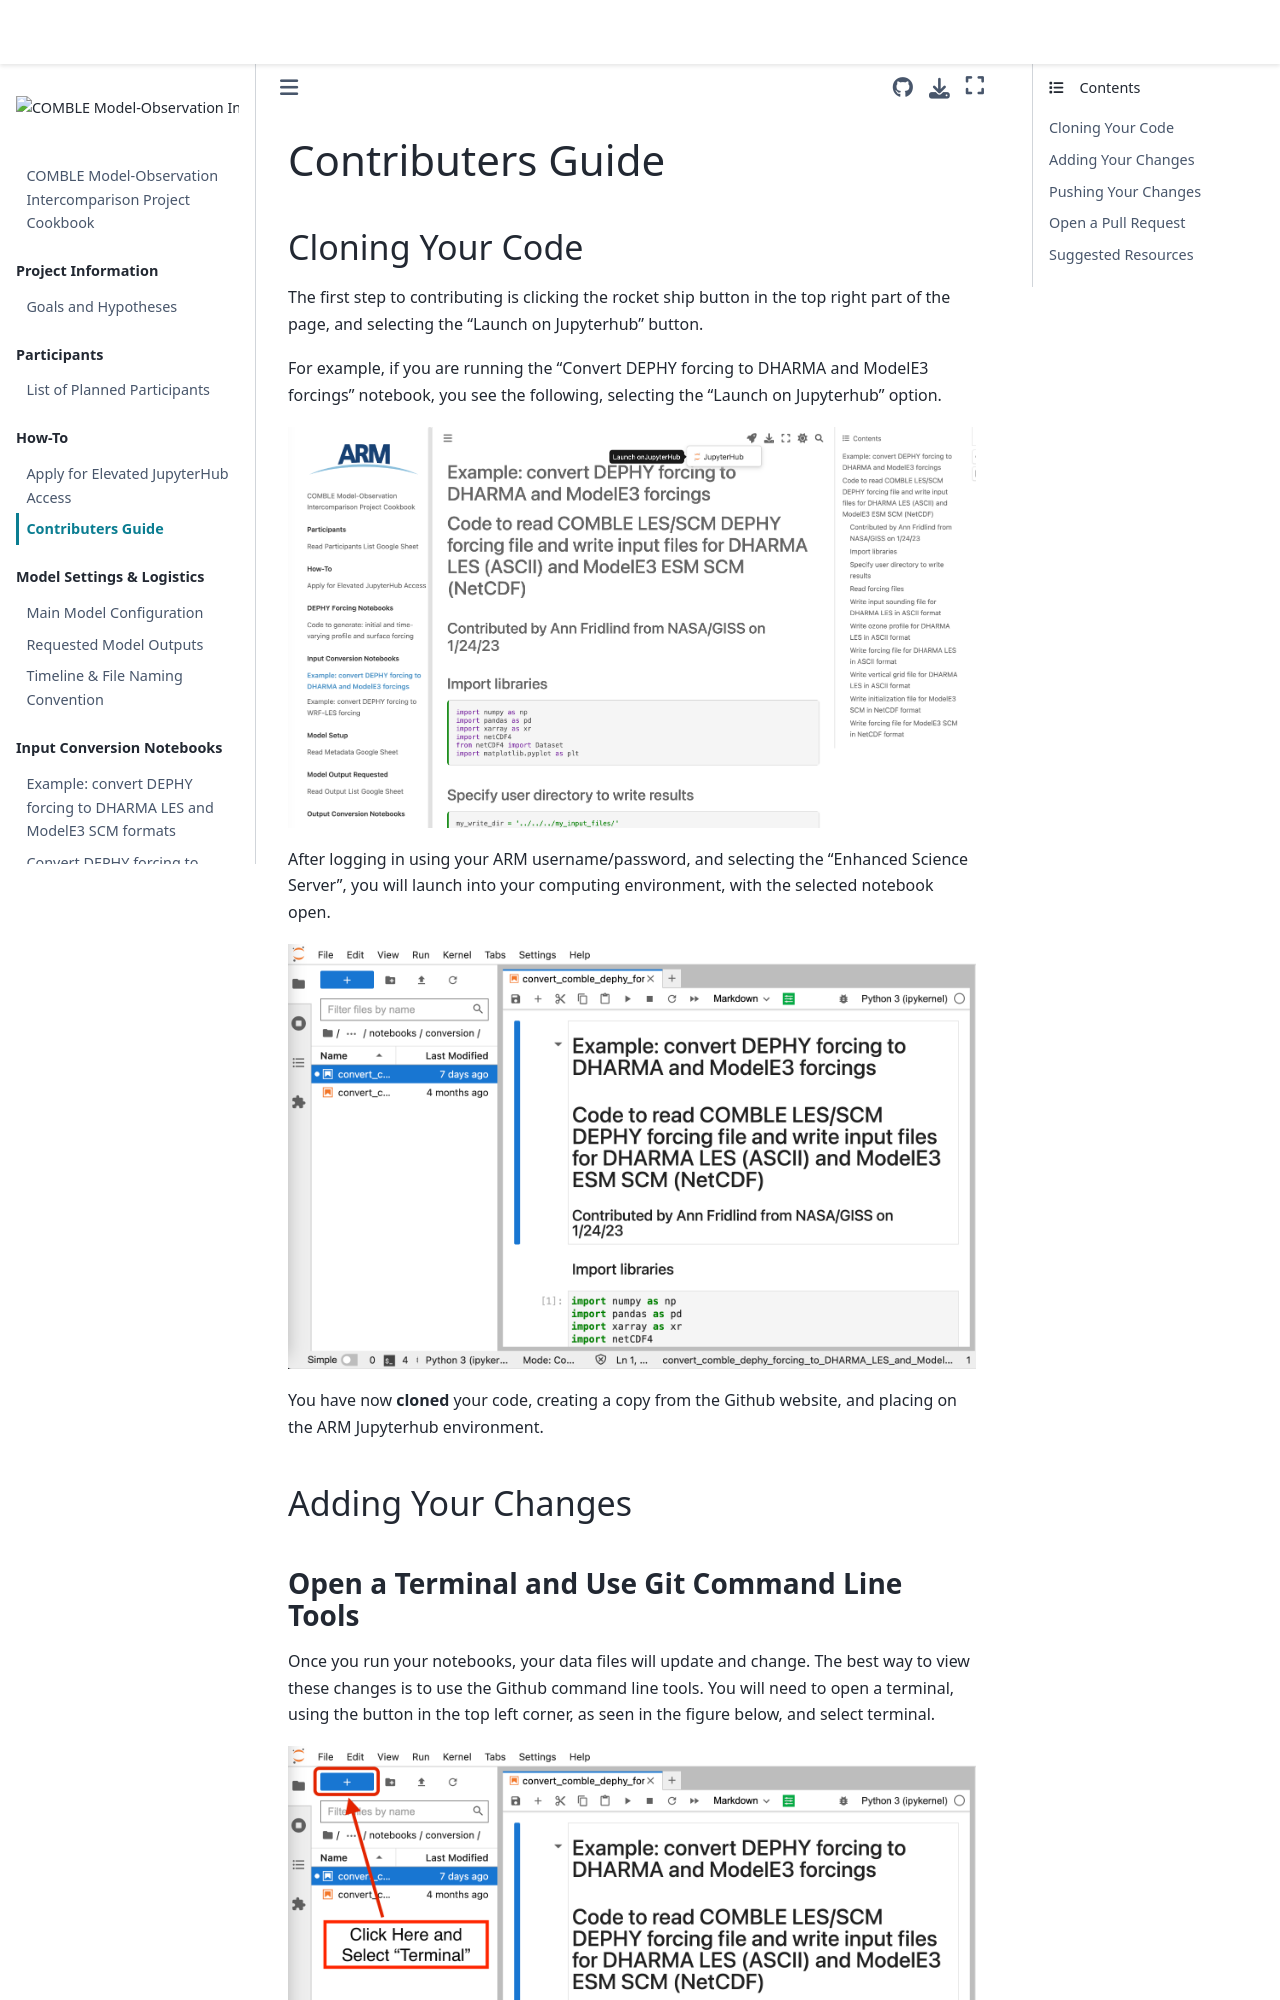

repository: ARM-Development/comble-mip · page: CONTRIBUTING.html · generator: jekyll

# Contributers Guide

## Cloning Your Code
The first step to contributing is clicking the rocket ship button in the top right part of the page, and selecting the "Launch on Jupyterhub" button.

For example, if you are running the "Convert DEPHY forcing to DHARMA and ModelE3 forcings" notebook, you see the following, selecting the "Launch on Jupyterhub" option.

![Launch on Jupyterhub Image](notebooks/images/launch-on-jupyterhub.png)

After logging in using your ARM username/password, and selecting the "Enhanced Science Server", you will launch into your computing environment, with the selected notebook open.

![Notebook on the Jupyterhub](notebooks/images/notebook-on-jupyterhub.png)

You have now **cloned** your code, creating a copy from the Github website, and placing on the ARM Jupyterhub environment.

## Adding Your Changes

### Open a Terminal and Use Git Command Line Tools
Once you run your notebooks, your data files will update and change. The best way to view these changes is to use the Github command line tools. You will need to open a terminal, using the button in the top left corner, as seen in the figure below, and select terminal.

![Launch Terminal](notebooks/images/notebook-on-jupyterhub-annotated.png)

Once you open a terminal, you will notice that you are in the same directory as the notebook you ran.

![Opened Terminal](notebooks/images/opened-terminal.png)

### Move to a New Branch
The first step when you have changes you would like to make to the repository is to create a new branch. This is to ensure your changes do not conflict with others.

Use the following line to create a new branch. You will need to choose a branch name (ex. `add-new-file`) that is suitable for your changes. This could be a model name, or something that describes what you changed compared to the data files already added to the project.

```bash
git checkout -b add-new-file
```
